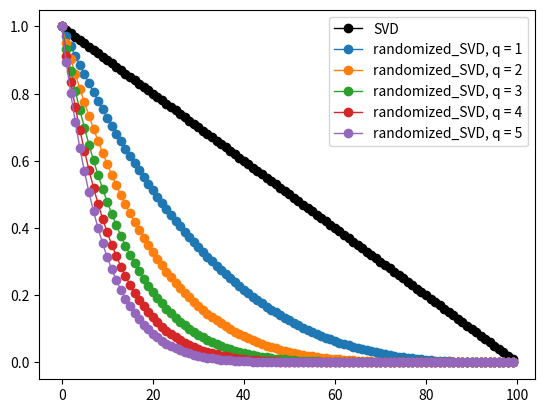

This chart was generated by the following Python code:
import numpy as np
import matplotlib.pyplot as plt

## Illustrate power iterations
X = np.random.randn(1000,100)
U, S, VT = np.linalg.svd(X, full_matrices=0)
S = np.arange(1, 0, -0.01)
X = U @ np.diag(S) @ VT

plt.plot(S, "o-", color="k", linewidth=1, label="SVD")

Y = X
for q in range(1,6):
    Y = X.T @ Y
    Y = X @ Y
    Uq, Sq, VTq = np.linalg.svd(Y,full_matrices=0)
    plt.plot(Sq, "-o", linewidth=1, label="randomized_SVD, q = "+str(q))

plt.legend()
plt.savefig("IMG_power_iter.png", dpi=150)
plt.show()
